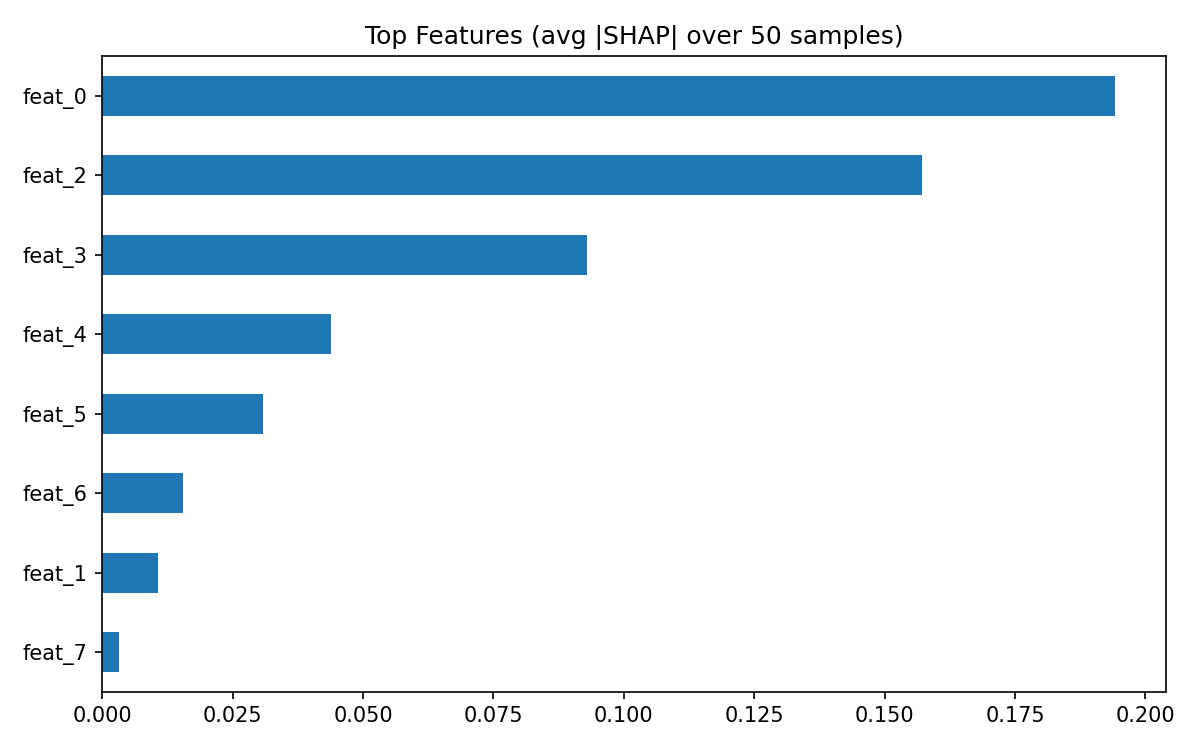

Data behind this chart, as committed beside it:
row_id, top_factors_shap, lime_top
0, [["feat_2", -0.19411467081066477], ["fea…, [["feat_2 > 1.03", -0.3498950986033595],…
1, [["feat_2", 0.3100813342373428], ["feat_…, [["feat_2 <= -0.27", 0.3836828133503261]…
2, [["feat_2", 0.2683260655006159], ["feat_…, [["feat_0 > 1.23", 0.3918936014464258], …
3, [["feat_0", 0.21273495252640362], ["feat…, [["feat_0 > 1.23", 0.39029688568439275],…
4, [["feat_3", 0.11431626345963247], ["feat…, [["0.10 < feat_2 <= 1.03", -0.0871532977…
5, [["feat_2", 0.14587622248419382], ["feat…, [["feat_2 <= -0.27", 0.3688596072321743]…
6, [["feat_2", -0.1454452483510218], ["feat…, [["feat_4 > 1.47", 0.12836776318718815],…
7, [["feat_0", -0.30614596399916455], ["fea…, [["feat_0 <= -1.03", -0.3440200810740881…
8, [["feat_2", -0.2940942919372629], ["feat…, [["feat_2 > 1.03", -0.34001344736228845]…
9, [["feat_3", 0.1947969022914255], ["feat_…, [["feat_3 <= 0.03", 0.24359862159552148]…
10, [["feat_0", -0.32180009565927964], ["fea…, [["feat_2 > 1.03", -0.3441598247526845],…
11, [["feat_2", 0.22250888840297112], ["feat…, [["feat_2 <= -0.27", 0.38594245938657074…
12, [["feat_0", 0.2575485468645855], ["feat_…, [["feat_0 > 1.23", 0.40339573556405306],…
13, [["feat_0", 0.36436417111174174], ["feat…, [["feat_0 > 1.23", 0.40312103966075785],…
14, [["feat_0", 0.2354378287781033], ["feat_…, [["feat_0 > 1.23", 0.4010095262461684], …
15, [["feat_0", -0.3287535689562304], ["feat…, [["feat_0 <= -1.03", -0.3618063221761206…
16, [["feat_2", 0.2843527955944402], ["feat_…, [["feat_0 > 1.23", 0.4139416988103609], …
17, [["feat_0", -0.27505650167846474], ["fea…, [["feat_0 <= -1.03", -0.3551914371606809…
18, [["feat_0", 0.37904988776083887], ["feat…, [["feat_0 > 1.23", 0.40371566649337914],…
19, [["feat_2", -0.39318606512633386], ["fea…, [["feat_2 > 1.03", -0.3631488685293688],…
20, [["feat_3", -0.23855842084748097], ["fea…, [["feat_0 > 1.23", 0.4006838712844196], …
21, [["feat_0", -0.2133276594429245], ["feat…, [["-1.03 < feat_0 <= 0.17", -0.131579804…
22, [["feat_0", 0.3590253363205229], ["feat_…, [["feat_0 > 1.23", 0.4041124906025211], …
23, [["feat_0", -0.4233517678103156], ["feat…, [["feat_0 <= -1.03", -0.3634270266453595…
24, [["feat_0", -0.40111167665496655], ["fea…, [["feat_0 <= -1.03", -0.3676856825344505…
25, [["feat_3", -0.2564733314678331], ["feat…, [["feat_3 > 2.08", -0.23439772211501836]…
26, [["feat_0", -0.320160804026889], ["feat_…, [["feat_0 <= -1.03", -0.3441615909307159…
27, [["feat_2", -0.18387534441691517], ["fea…, [["feat_3 <= 0.03", 0.20910523271682843]…
28, [["feat_3", 0.38258204089729103], ["feat…, [["feat_2 <= -0.27", 0.4055511290609284]…
29, [["feat_0", -0.18371228972219672], ["fea…, [["feat_2 > 1.03", -0.3388801532764666],…
30, [["feat_0", -0.03758324357710838], ["fea…, [["-1.03 < feat_0 <= 0.17", -0.130656025…
31, [["feat_2", -0.3570723794964671], ["feat…, [["feat_2 > 1.03", -0.3431193985712743],…
32, [["feat_2", 0.2527876262279443], ["feat_…, [["feat_2 <= -0.27", 0.3809216945539106]…
33, [["feat_0", -0.2522081992996126], ["feat…, [["feat_3 > 2.08", -0.20783245311473658]…
34, [["feat_0", 0.25644735762660714], ["feat…, [["feat_0 > 1.23", 0.3988897388273559], …
35, [["feat_0", -0.42974748109939614], ["fea…, [["feat_0 <= -1.03", -0.3521212244745824…
36, [["feat_2", -0.479889163731608], ["feat_…, [["feat_2 > 1.03", -0.35031355132925074]…
37, [["feat_0", 0.31144578462546446], ["feat…, [["feat_0 > 1.23", 0.3936255045175963], …
38, [["feat_0", -0.2717111626658679], ["feat…, [["feat_0 <= -1.03", -0.3500629380816120…
39, [["feat_3", -0.12707039393368325], ["fea…, [["feat_3 > 2.08", -0.19865124567684936]…
40, [["feat_2", -0.3269817223258749], ["feat…, [["feat_0 > 1.23", 0.4137622820919866], …
41, [["feat_0", -0.3724332884361897], ["feat…, [["feat_0 <= -1.03", -0.3649525240694499…
42, [["feat_0", -0.2554720369033567], ["feat…, [["feat_0 <= -1.03", -0.3599475889600617…
43, [["feat_0", -0.2965809273220999], ["feat…, [["feat_2 > 1.03", -0.35839265046729596]…
44, [["feat_0", 0.26592876798248927], ["feat…, [["feat_0 > 1.23", 0.39862406592380983],…
45, [["feat_3", 0.2103076085796306], ["feat_…, [["feat_3 <= 0.03", 0.2180500825958926],…
46, [["feat_3", 0.2557745991187736], ["feat_…, [["feat_2 > 1.03", -0.3445952312485906],…
47, [["feat_2", 0.5354199205682657], ["feat_…, [["feat_2 <= -0.27", 0.4023788784733804]…
48, [["feat_2", 0.4902715758147377], ["feat_…, [["feat_2 <= -0.27", 0.39237379727372185…
49, [["feat_0", -0.38841608356313523], ["fea…, [["feat_0 <= -1.03", -0.3303310212616314…
